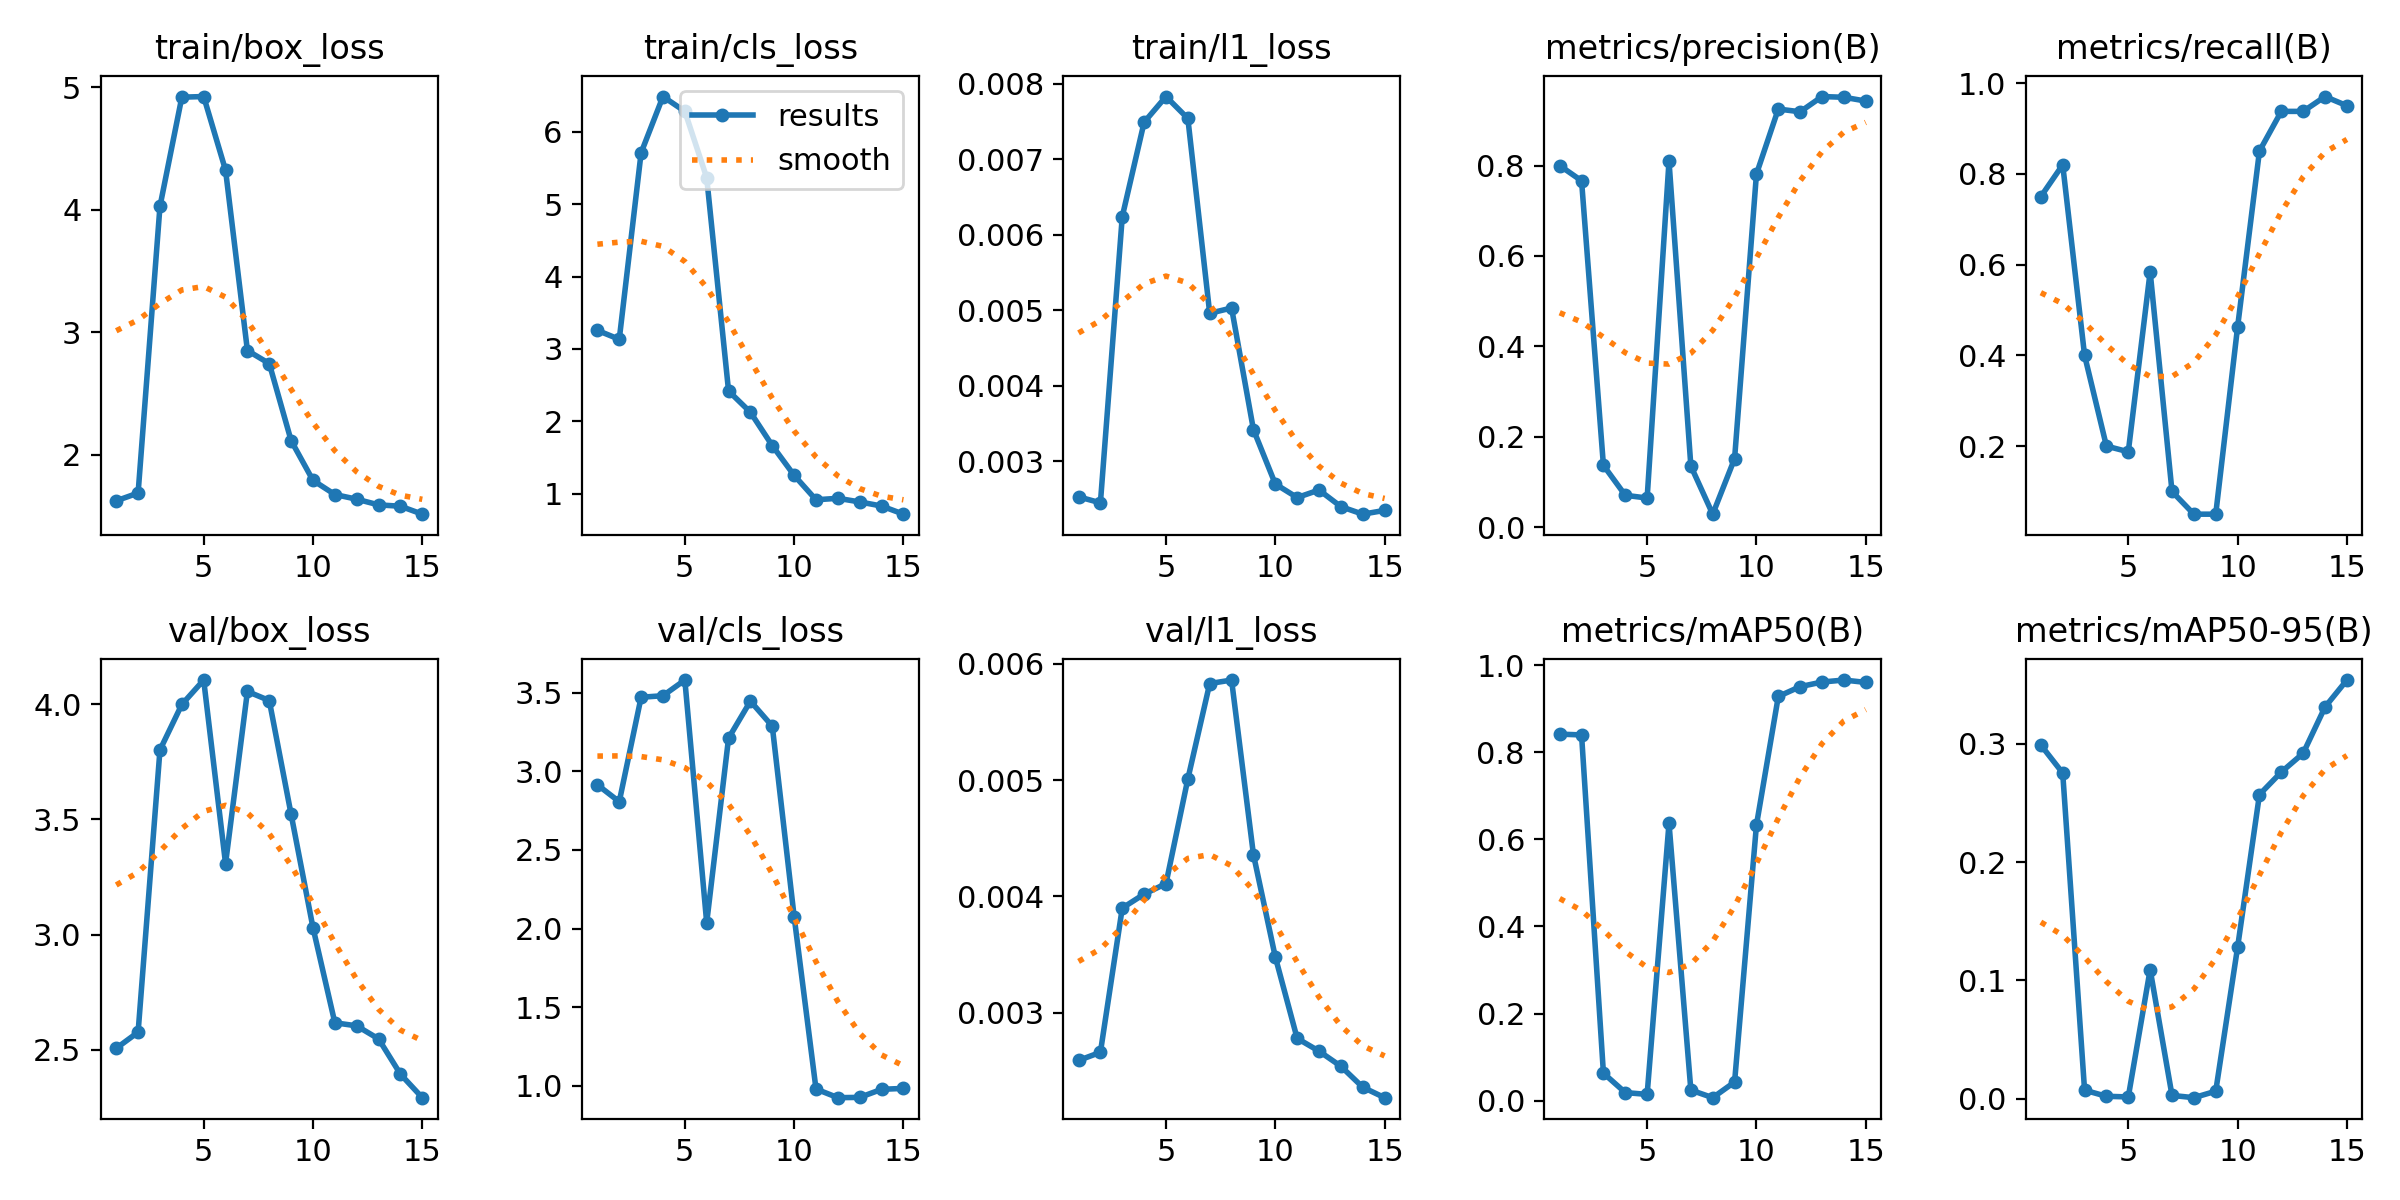

Data behind this chart, as committed beside it:
epoch, time, train/box_loss, train/cls_loss, train/l1_loss, metrics/precision(B), metrics/recall(B), metrics/mAP50(B), metrics/mAP50-95(B), val/box_loss, val/cls_loss, val/l1_loss, lr/pg0, lr/pg1, lr/pg2
1, 8.128, 1.624, 3.256, 0.00253, 0.7999, 0.7497, 0.8418, 0.299, 2.506, 2.914, 0.00259, 0.0005714, 0.0005714, 0.0005714
2, 10.09, 1.688, 3.133, 0.00245, 0.7663, 0.8198, 0.84, 0.2753, 2.576, 2.807, 0.00266, 0.001225, 0.001225, 0.001225
3, 11.87, 4.029, 5.712, 0.00624, 0.1371, 0.4, 0.06314, 0.00721, 3.802, 3.47, 0.0039, 0.001823, 0.001823, 0.001823
4, 14.36, 4.921, 6.489, 0.00749, 0.07081, 0.2, 0.01851, 0.00205, 3.999, 3.48, 0.00402, 0.001811, 0.001811, 0.001811
5, 16.78, 4.926, 6.285, 0.00783, 0.06472, 0.1875, 0.01434, 0.00151, 4.106, 3.58, 0.00411, 0.001672, 0.001672, 0.001672
6, 19.15, 4.324, 5.367, 0.00754, 0.8094, 0.5841, 0.6369, 0.1092, 3.308, 2.037, 0.00501, 0.001505, 0.001505, 0.001505
7, 21.6, 2.852, 2.418, 0.00496, 0.1355, 0.1, 0.0242, 0.00278, 4.056, 3.21, 0.00583, 0.001316, 0.001316, 0.001316
8, 23.97, 2.745, 2.124, 0.00503, 0.02904, 0.05, 0.0068, 0.00088, 4.016, 3.446, 0.00586, 0.001113, 0.001113, 0.001113
9, 26.3, 2.115, 1.662, 0.00342, 0.1518, 0.05, 0.04266, 0.00636, 3.522, 3.287, 0.00436, 0.0009065, 0.0009065, 0.0009065
10, 28.82, 1.791, 1.252, 0.0027, 0.7811, 0.4625, 0.6329, 0.128, 3.03, 2.075, 0.00348, 0.0007041, 0.0007041, 0.0007041
11, 31.2, 1.675, 0.9136, 0.00252, 0.925, 0.85, 0.9283, 0.2571, 2.617, 0.9798, 0.00278, 0.000515, 0.000515, 0.000515
12, 33.65, 1.637, 0.9341, 0.00262, 0.9189, 0.9375, 0.9509, 0.2762, 2.603, 0.9248, 0.00267, 0.0003476, 0.0003476, 0.0003476
13, 36.03, 1.591, 0.8837, 0.0024, 0.9526, 0.9375, 0.9614, 0.292, 2.547, 0.9266, 0.00254, 0.0002091, 0.0002091, 0.0002091
14, 38.6, 1.58, 0.8273, 0.0023, 0.951, 0.9702, 0.966, 0.3312, 2.393, 0.9778, 0.00236, 0.0001056, 0.0001056, 0.0001056
15, 41.87, 1.515, 0.7145, 0.00235, 0.9426, 0.95, 0.9606, 0.3539, 2.291, 0.9838, 0.00227, 4.16339e-05, 4.16339e-05, 4.16339e-05
